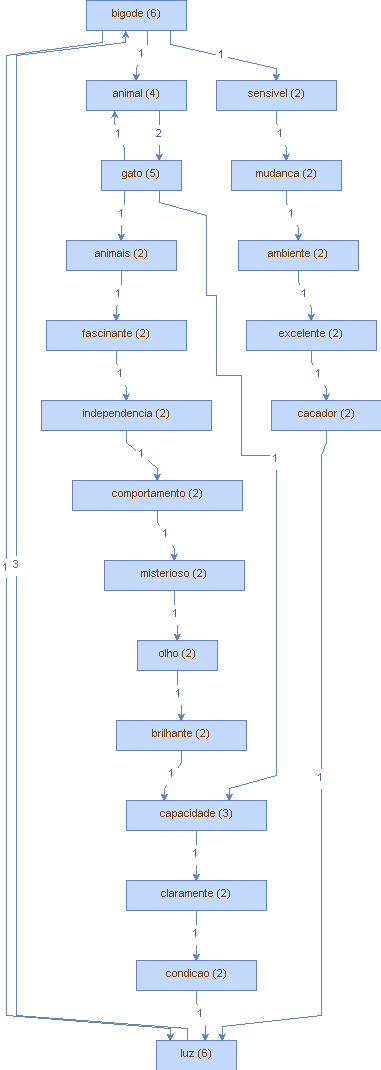

Values plotted in this chart, from the file beside it:
Vertice, peso (V), Aresta, peso (A)
excelente, (2), cacador, (1)
bigode, (6), luz, (1)
bigode, (6), animal, (1)
bigode, (6), sensivel, (1)
cacador, (2), luz, (1)
gato, (5), animais, (1)
gato, (5), capacidade, (1)
gato, (5), animal, (1)
condicao, (2), luz, (1)
ambiente, (2), excelente, (1)
fascinante, (2), independencia, (1)
capacidade, (3), claramente, (1)
brilhante, (2), capacidade, (1)
misterioso, (2), olho, (1)
olho, (2), brilhante, (1)
luz, (6), bigode, (3)
claramente, (2), condicao, (1)
animais, (2), fascinante, (1)
animal, (4), gato, (2)
mudanca, (2), ambiente, (1)
comportamento, (2), misterioso, (1)
sensivel, (2), mudanca, (1)
independencia, (2), comportamento, (1)
